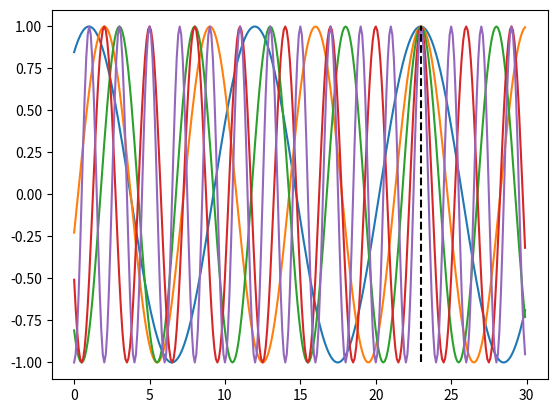

This chart was generated by the following Python code:
import numpy as np


def phasesToLocation1D(data: np.ndarray, PRECISION=0.05*2*np.pi, TRY_LIMIT=5) -> float:
    '''
    Convert phase data to a location in the 1D environment
   
    :param nparray data: nx2 np array, with wavelengths (s_i) in 1st col and phases (p_i) in 2nd col
    :param float PRECISION: (radians) how close in phase the real p_i and the simulated p_i_s
    :param int TRY_LIMIT: int, function will only attempt this many iterations before returning


    :return float: -1 on failure, location otherwise
    '''
    TAU = 2 * np.pi
    # because this is how you sort an array in np of course
    data = data[data[:, 0].argsort()[::-1]]

    s_is = data[:, 0]
    p_is = data[:, 1]
    tries = [(n + p_is[0]/(2*np.pi)) * s_is[0] for n in range(TRY_LIMIT)]


    for x in tries:
        n = np.floor(x / s_is)
        new_p_is = TAU * x / s_is - TAU * n

        error = np.abs(p_is - new_p_is)
        if np.all(error < PRECISION):
            return x


    return -1


if __name__ == '__main__':
    import matplotlib.pyplot as plt

    data = np.array([
        [11, 0.56],
        [7, 1.8],
        [5, 3.77],
        [3, 4.18],
        [2, 3.1415],
    ])
    
    xaxis = np.arange(0, 30, 0.1)
    for (s, p) in data:
        plt.plot(xaxis, np.cos(2 * np.pi / s * xaxis - p))
    x = phasesToLocation1D(data)
    plt.vlines(x, -1, 1, 'k', 'dashed')
    print(f'{x:.2f}')
    plt.show()
